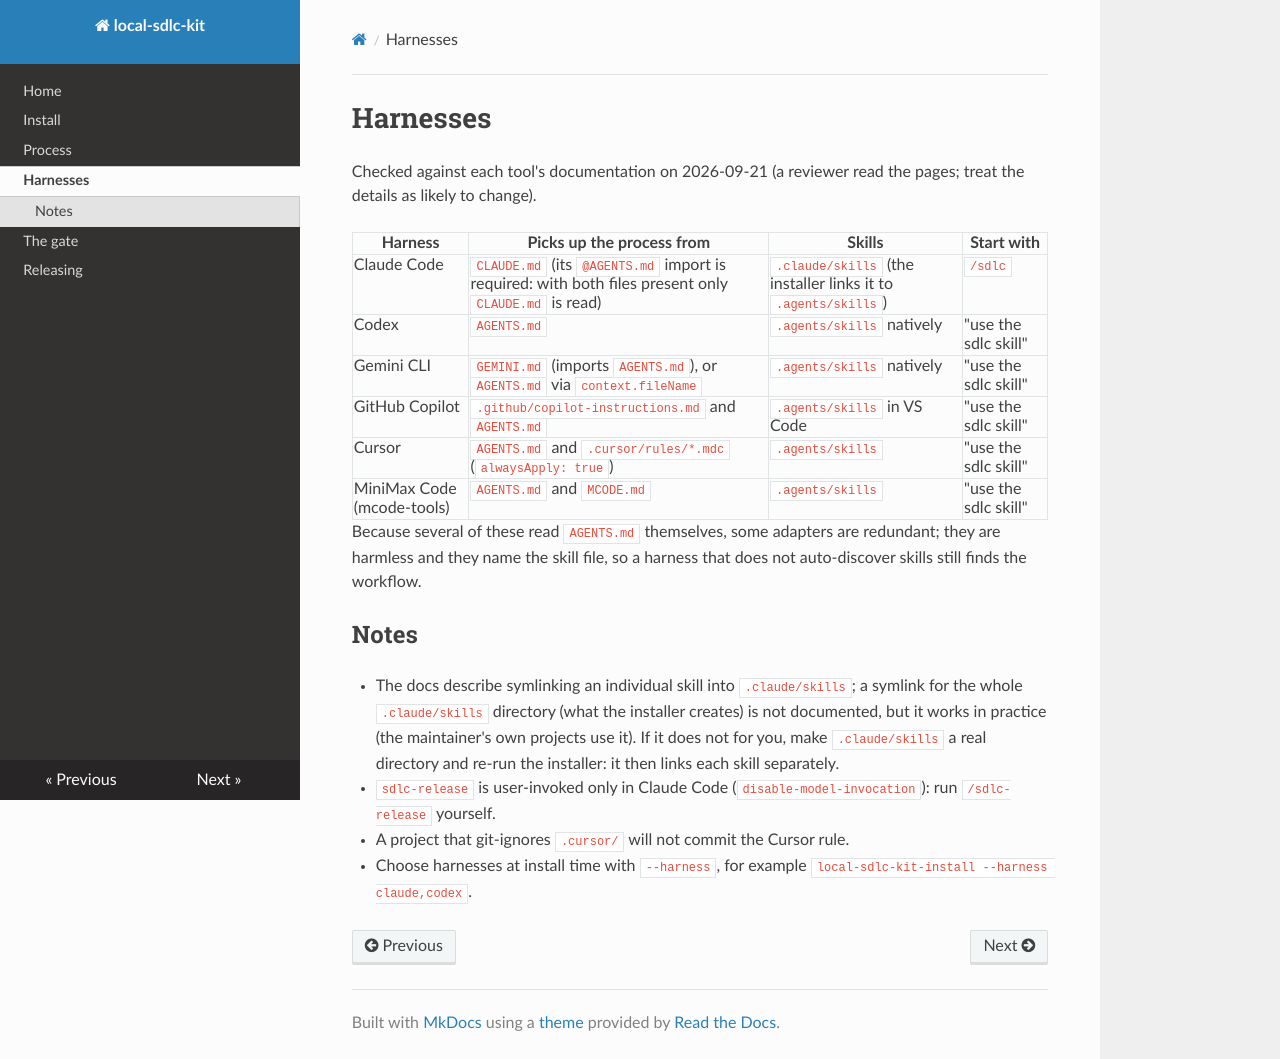

repository: senssei/local-sdlc-kit · page: harnesses/index.html · generator: mkdocs

# Harnesses

Checked against each tool's documentation on 2026-09-21 (a reviewer read the pages; treat the details as likely to change).

| Harness | Picks up the process from | Skills | Start with |
|---|---|---|---|
| Claude Code | `CLAUDE.md` (its `@AGENTS.md` import is required: with both files present only `CLAUDE.md` is read) | `.claude/skills` (the installer links it to `.agents/skills`) | `/sdlc` |
| Codex | `AGENTS.md` | `.agents/skills` natively | "use the sdlc skill" |
| Gemini CLI | `GEMINI.md` (imports `AGENTS.md`), or `AGENTS.md` via `context.fileName` | `.agents/skills` natively | "use the sdlc skill" |
| GitHub Copilot | `.github/copilot-instructions.md` and `AGENTS.md` | `.agents/skills` in VS Code | "use the sdlc skill" |
| Cursor | `AGENTS.md` and `.cursor/rules/*.mdc` (`alwaysApply: true`) | `.agents/skills` | "use the sdlc skill" |
| MiniMax Code (mcode-tools) | `AGENTS.md` and `MCODE.md` | `.agents/skills` | "use the sdlc skill" |

Because several of these read `AGENTS.md` themselves, some adapters are redundant; they are harmless and they name the skill file, so
a harness that does not auto-discover skills still finds the workflow.

## Notes

- The docs describe symlinking an individual skill into `.claude/skills`; a symlink for the whole `.claude/skills` directory (what the
  installer creates) is not documented, but it works in practice (the maintainer's own projects use it). If it does not for you, make
  `.claude/skills` a real directory and re-run the installer: it then links each skill separately.
- `sdlc-release` is user-invoked only in Claude Code (`disable-model-invocation`): run `/sdlc-release` yourself.
- A project that git-ignores `.cursor/` will not commit the Cursor rule.
- Choose harnesses at install time with `--harness`, for example `local-sdlc-kit-install --harness claude,codex`.
